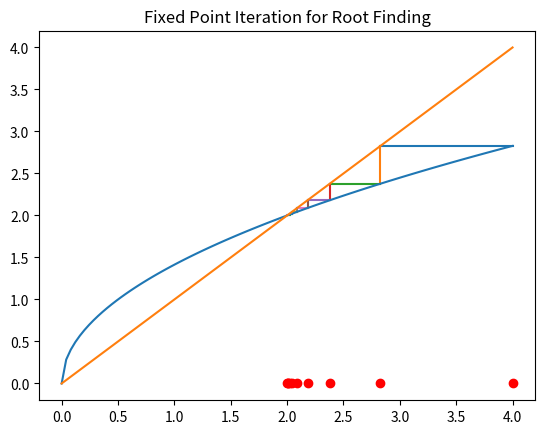

Recreate this plot in Python.
# -*- coding: utf-8 -*-
"""
Created on Wed Nov 21 19:56:11 2018

[redacted]
"""

import math
import matplotlib.pyplot as plt
import numpy as np

#求解X(i+1)
def g(x):
    return math.pow(2,1/2)*math.pow(x,1/2)

def fixed_point_iteration(x0,ε,N):
    k = 1
    x1 = g(x0)
    print("第1次迭代结果为",x1)
    while abs(x1-x0) > ε:
        if k<N:
            plt.plot(x0,0,'or-')
            plt.plot((x0,x1),(g(x0),g(x0)))
            plt.plot((x1,x1),(g(x1),x1))
            k=k+1
            x0 = x1
            x1 = g(x0)
            print("第%d次迭代结果为"%k,x1)
        else:
            print("迭代失败！") 
            break
    print("得出方程x^2=2x在2附近的一个根为：",x1)

print("定点迭代法求x^2=2x在2附近的一个根：")
print("假设迭代的初值x0=4,精度要求为ε=0.001,最大迭代次数N=20")
x0 = 4
ε = 0.001
N = 20
fixed_point_iteration(x0,ε,N)

x = np.linspace(0,4,100)
y1 = [g(i) for i in x]
y2 = [i for i in x]
plt.title("Fixed Point Iteration for Root Finding")
plt.plot(x,y1)
plt.plot(x,y2)
plt.show()
